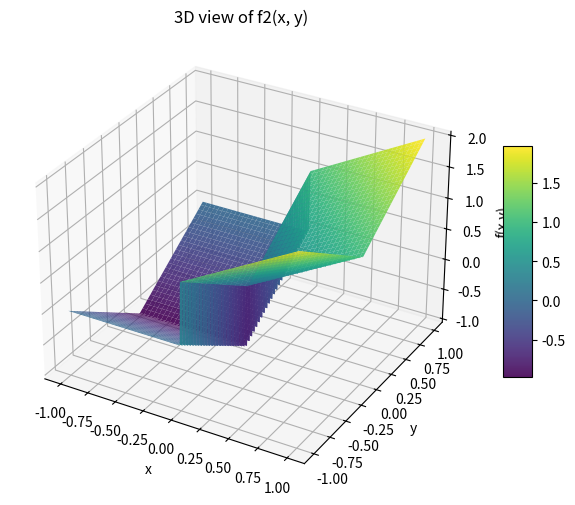
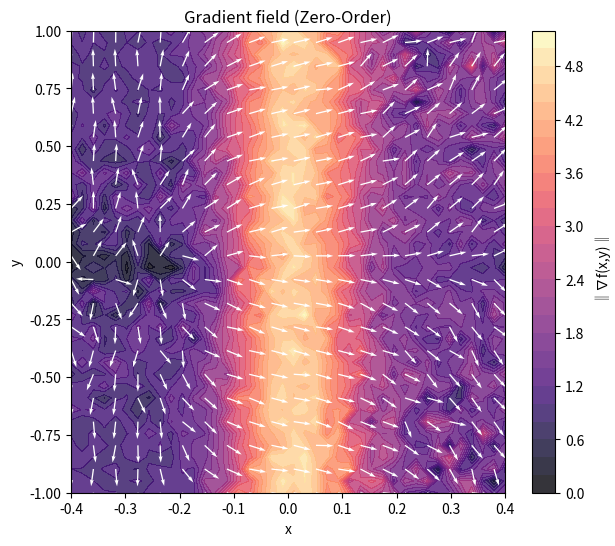
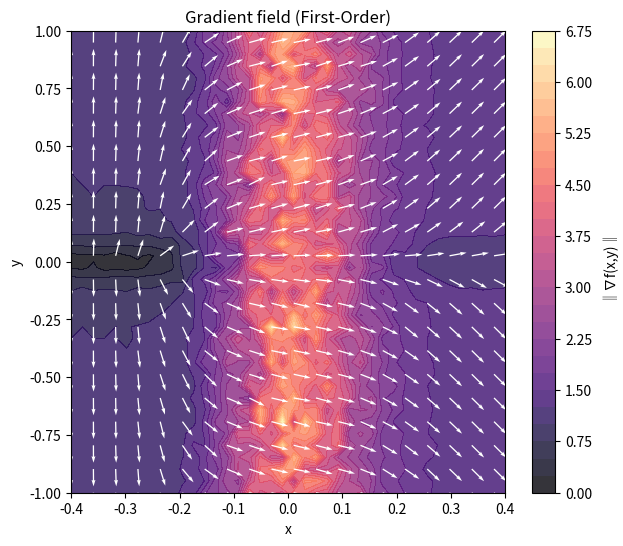
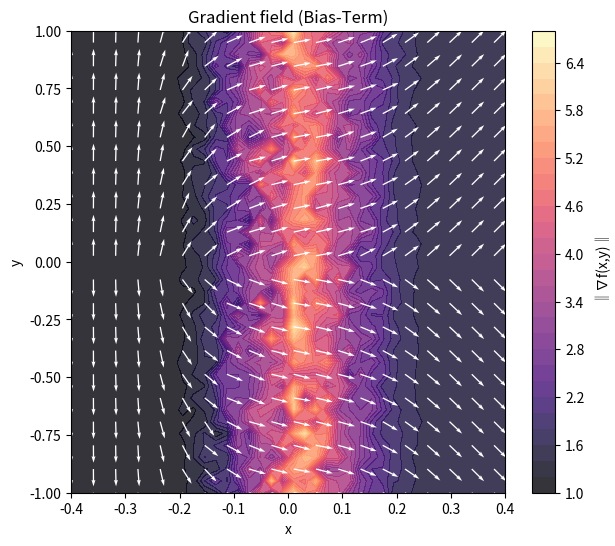
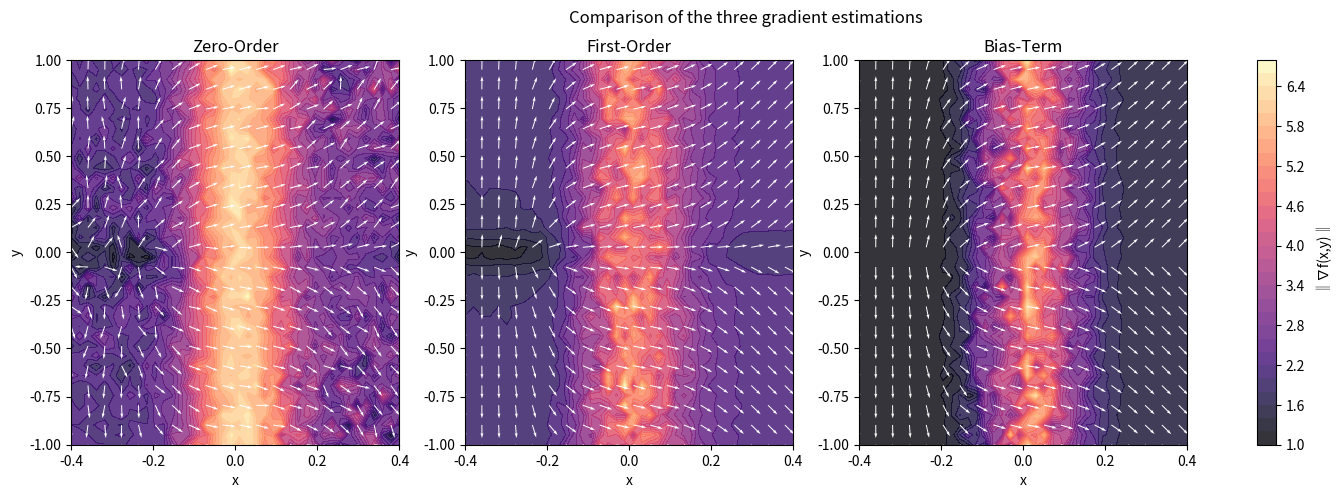

Python code for these plots, in order:
import numpy as np
import matplotlib.pyplot as plt
from mpl_toolkits.mplot3d import Axes3D

sigma = 0.1
M = 500
Ns = 500
L = 3
rng = np.random.default_rng()


def f2(x, y):
    return np.where(x >= 0, x + np.abs(y), -1 + np.abs(y))


def grad_f2(Xs):
    x = Xs[:, 0]
    y = Xs[:, 1]
    dfdx = np.where(x > 0, 1.0, 0.0)
    dfdy = np.where(y > 0, 1.0, -1.0)
    return np.stack((dfdx, dfdy), axis=1)


def gaussian_density(omega, sigma):
    omega = np.asarray(omega)
    norm_sq = np.sum(omega**2, axis=-1)
    const = 1.0 / (2 * np.pi * sigma**2)
    return const * np.exp(-norm_sq / (2 * sigma**2))


def zo_gradient_2d(f, x, y):
    X = np.array([x, y])
    omegas = rng.normal(0, sigma, size=(M, 2))
    Xs = X + omegas
    f_vals = f(Xs[:, 0], Xs[:, 1])
    weights = -omegas / (sigma**2)
    grad_est = -(f_vals[:, None] * weights).mean(axis=0)
    return grad_est


def fo_gradient_2d(f, x, y):
    X = np.array([x, y])
    omegas = rng.normal(0, sigma, size=(M, 2))
    Xs = X + omegas
    grads_vals = grad_f2(Xs)
    y_s = rng.uniform(-L, L, size=Ns)
    z = np.stack((np.zeros_like(y_s), y_s), axis=1)
    p_surface = gaussian_density(z - X, sigma)
    surf_term = np.array([1.0, 0.0]) * (2 * L / Ns) * np.sum(p_surface)
    return grads_vals.mean(0) + surf_term


def bi_gradient_2d(f, x, y):
    X = np.array([x, y])[np.newaxis, :]
    y_s = rng.uniform(-L, L, size=Ns)
    z = np.stack((np.zeros_like(y_s), y_s), axis=1)
    p_surface = gaussian_density(z - X, sigma)
    surf_term = np.array([1.0, 0.0]) * (2 * L / Ns) * np.sum(p_surface)
    return grad_f2(X)[0] + surf_term


def continuous_bi_gradient_2d(f, x, y):
    X = np.array([x, y])[np.newaxis, :]
    y_s = rng.uniform(-L, L, size=Ns)
    z = np.stack((np.zeros_like(y_s), y_s), axis=1)
    p_surface = gaussian_density(z - X, sigma)
    surf_term = np.array([1.0, 0.0]) * (2 * L / Ns) * np.sum(p_surface)

    y2_s = rng.uniform(-L, L, size=Ns)
    z2 = np.stack((y2_s, np.zeros_like(y2_s)), axis=-1)
    p_surface = gaussian_density(z2 - X)
    return grad_f2(X)[0] + surf_term


def plot_f2_3d(f, x_range=(-1, 1), y_range=(-1, 1), n=200):
    xv = np.linspace(x_range[0], x_range[1], n)
    yv = np.linspace(y_range[0], y_range[1], n)
    X, Y = np.meshgrid(xv, yv)
    Z = f(X, Y)

    fig = plt.figure(figsize=(8, 6))
    ax = fig.add_subplot(111, projection="3d")
    surf = ax.plot_surface(X, Y, Z, cmap="viridis", edgecolor="none", alpha=0.9)
    ax.set_xlabel("x")
    ax.set_ylabel("y")
    ax.set_zlabel("f(x,y)")
    ax.set_title("3D view of f2(x, y)")
    fig.colorbar(surf, ax=ax, shrink=0.5, aspect=8)
    plt.show()


plot_f2_3d(f2, x_range=(-1, 1), y_range=(-1, 1))


Xmin = -0.4
Xmax = 0.4
xv = np.linspace(Xmin, Xmax, 40)
yv = np.linspace(-1, 1, 40)
X, Y = np.meshgrid(xv, yv)

U_zo = np.zeros_like(X)
V_zo = np.zeros_like(Y)
U_fo = np.zeros_like(X)
V_fo = np.zeros_like(Y)
U_bi = np.zeros_like(X)
V_bi = np.zeros_like(Y)

for i in range(X.shape[0]):
    for j in range(X.shape[1]):
        grad_zo = zo_gradient_2d(f2, X[i, j], Y[i, j])
        grad_fo = fo_gradient_2d(f2, X[i, j], Y[i, j])
        grad_bi = bi_gradient_2d(f2, X[i, j], Y[i, j])
        U_zo[i, j], V_zo[i, j] = grad_zo
        U_fo[i, j], V_fo[i, j] = grad_fo
        U_bi[i, j], V_bi[i, j] = grad_bi


def plot_vector_field(X, Y, U, V, title):
    norm = np.sqrt(U**2 + V**2)
    Udir = U / (norm + 1e-8)
    Vdir = V / (norm + 1e-8)
    fig, ax = plt.subplots(figsize=(7, 6))
    cont = ax.contourf(X, Y, norm, levels=30, cmap="magma", alpha=0.8)
    step = 2
    ax.quiver(
        X[::step, ::step],
        Y[::step, ::step],
        Udir[::step, ::step],
        Vdir[::step, ::step],
        color="white",
        scale=25,
    )
    ax.set_xlabel("x")
    ax.set_ylabel("y")
    ax.set_title(title)
    plt.colorbar(cont, ax=ax, label="‖∇f(x,y)‖")
    plt.show()


plot_vector_field(X, Y, U_zo, V_zo, "Gradient field (Zero-Order)")
plot_vector_field(X, Y, U_fo, V_fo, "Gradient field (First-Order)")
plot_vector_field(X, Y, U_bi, V_bi, "Gradient field (Bias-Term)")

grad_true = grad_f2(np.stack([X.ravel(), Y.ravel()], axis=1)).reshape(X.shape + (2,))
U_true, V_true = grad_true[..., 0], grad_true[..., 1]


def mse(U1, V1, U2, V2):
    return np.mean((U1 - U2) ** 2 + (V1 - V2) ** 2)


print(f"Zero-Order vs fo : {mse(U_zo, V_zo, U_fo, V_fo):.4e}")
print(f"Bias-Term vs fo : {mse(U_bi, V_bi, U_true, V_fo):.4e}")

fig, axes = plt.subplots(1, 3, figsize=(18, 5))
titles = ["Zero-Order", "First-Order", "Bias-Term"]
fields = [(U_zo, V_zo), (U_fo, V_fo), (U_bi, V_bi)]

for ax, (U_, V_), title in zip(axes, fields, titles):
    norm = np.sqrt(U_**2 + V_**2)
    Udir = U_ / (norm + 1e-8)
    Vdir = V_ / (norm + 1e-8)
    cont = ax.contourf(X, Y, norm, levels=30, cmap="magma", alpha=0.8)
    step = 2
    ax.quiver(
        X[::step, ::step],
        Y[::step, ::step],
        Udir[::step, ::step],
        Vdir[::step, ::step],
        color="white",
        scale=25,
    )
    ax.set_title(title)
    ax.set_xlabel("x")
    ax.set_ylabel("y")

fig.colorbar(cont, ax=axes.ravel().tolist(), label="‖∇f(x,y)‖")
plt.suptitle("Comparison of the three gradient estimations")
plt.show()
